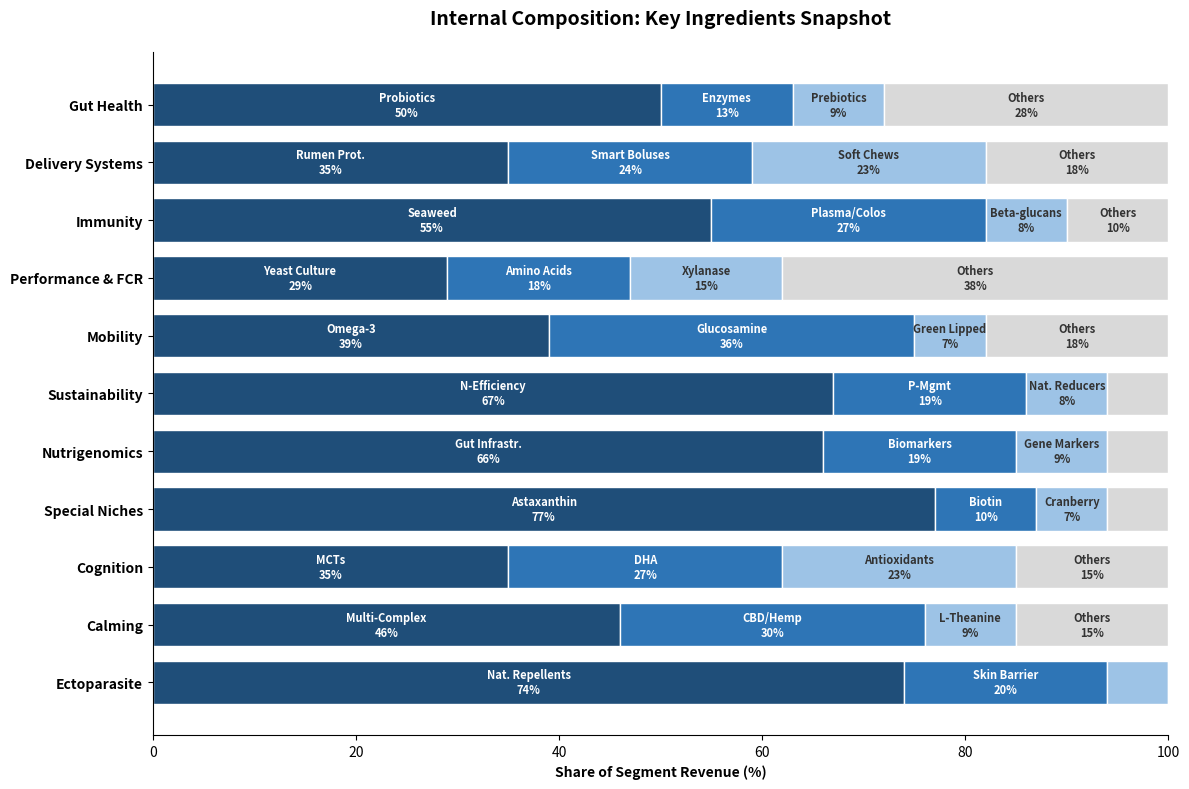

Reproduce this figure in Python.

import matplotlib.pyplot as plt
import pandas as pd
import numpy as np
import os

def generate_internal_composition_labels():
    # 1. DATA RECONSTRUCTION (Top 3 + Others)
    sectors = [ 
        'Gut Health', 'Delivery Systems', 'Immunity', 'Performance & FCR', 'Mobility', 
        'Sustainability', 'Nutrigenomics', 'Special Niches', 'Cognition', 'Calming', 'Ectoparasite' 
    ]

    # Data: [Top1_Val, Top2_Val, Top3_Val, Others_Val], [Name1, Name2, Name3]
    data = [ 
        ([50, 13, 9, 28], ['Probiotics', 'Enzymes', 'Prebiotics']), 
        ([35, 24, 23, 18], ['Rumen Prot.', 'Smart Boluses', 'Soft Chews']), 
        ([55, 27, 8, 10], ['Seaweed', 'Plasma/Colos', 'Beta-glucans']), 
        ([29, 18, 15, 38], ['Yeast Culture', 'Amino Acids', 'Xylanase']), 
        ([39, 36, 7, 18], ['Omega-3', 'Glucosamine', 'Green Lipped']), 
        ([67, 19, 8, 6], ['N-Efficiency', 'P-Mgmt', 'Nat. Reducers']), 
        ([66, 19, 9, 6], ['Gut Infrastr.', 'Biomarkers', 'Gene Markers']), 
        ([77, 10, 7, 6], ['Astaxanthin', 'Biotin', 'Cranberry']), 
        ([35, 27, 23, 15], ['MCTs', 'DHA', 'Antioxidants']), 
        ([46, 30, 9, 15], ['Multi-Complex', 'CBD/Hemp', 'L-Theanine']), 
        ([74, 20, 6, 0], ['Nat. Repellents', 'Skin Barrier', 'Botanicals']) 
    ]

    # 2. PLOT SETUP
    fig, ax = plt.subplots(figsize=(12, 8)) 
    y_pos = np.arange(len(sectors)) 
    height = 0.75 
    colors = ['#1f4e79', '#2e75b6', '#9dc3e6', '#d9d9d9'] # Dark -> Light -> Grey

    # 3. PLOT LOOPS
    left_offset = np.zeros(len(sectors))

    for i in range(4): # Iterate through segment layers (Top1, Top2, Top3, Others)
        segment_values = [row[0][i] for row in data] 
        bars = ax.barh(y_pos, segment_values, height, left=left_offset, color=colors[i], edgecolor='white')

        # LABELING LOGIC
        for j, bar in enumerate(bars):
            width = bar.get_width()
            if width > 6: # Threshold: Only label if >6% width
                # Determine Text
                if i < 3:
                    label = f"{data[j][1][i]}\n{int(width)}%" # Name + %
                else:
                    label = f"Others\n{int(width)}%" # Just "Others" + %
                
                # Determine Color (White for dark bars, Black for light bars)
                text_color = 'white' if i < 2 else '#333333'
                
                ax.text(bar.get_x() + width/2, bar.get_y() + height/2, 
                        label, ha='center', va='center', 
                        color=text_color, fontsize=8, fontweight='bold')
        left_offset += segment_values

    # 4. FORMATTING
    ax.set_yticks(y_pos) 
    ax.set_yticklabels(sectors, fontweight='bold', fontsize=10) 
    ax.set_xlabel('Share of Segment Revenue (%)', fontweight='bold') 
    ax.set_title('Internal Composition: Key Ingredients Snapshot', fontsize=14, fontweight='bold', pad=20) 
    ax.set_xlim(0, 100) 
    ax.spines['top'].set_visible(False) 
    ax.spines['right'].set_visible(False) 
    ax.invert_yaxis()

    # 5. SAVE
    plt.tight_layout() 
    
    output_dir = "report/master_report/figures"
    if not os.path.exists(output_dir):
        if os.path.exists("report/figures"):
             output_dir = "report/figures"
        else:
             output_dir = "."

    output_path = os.path.join(output_dir, 'Internal_Composition_DirectLabels.png')
    plt.savefig(output_path, dpi=300) 
    print(f"Success: All segments explicitly labeled within the graph at {output_path}")

if __name__ == "__main__":
    generate_internal_composition_labels()
